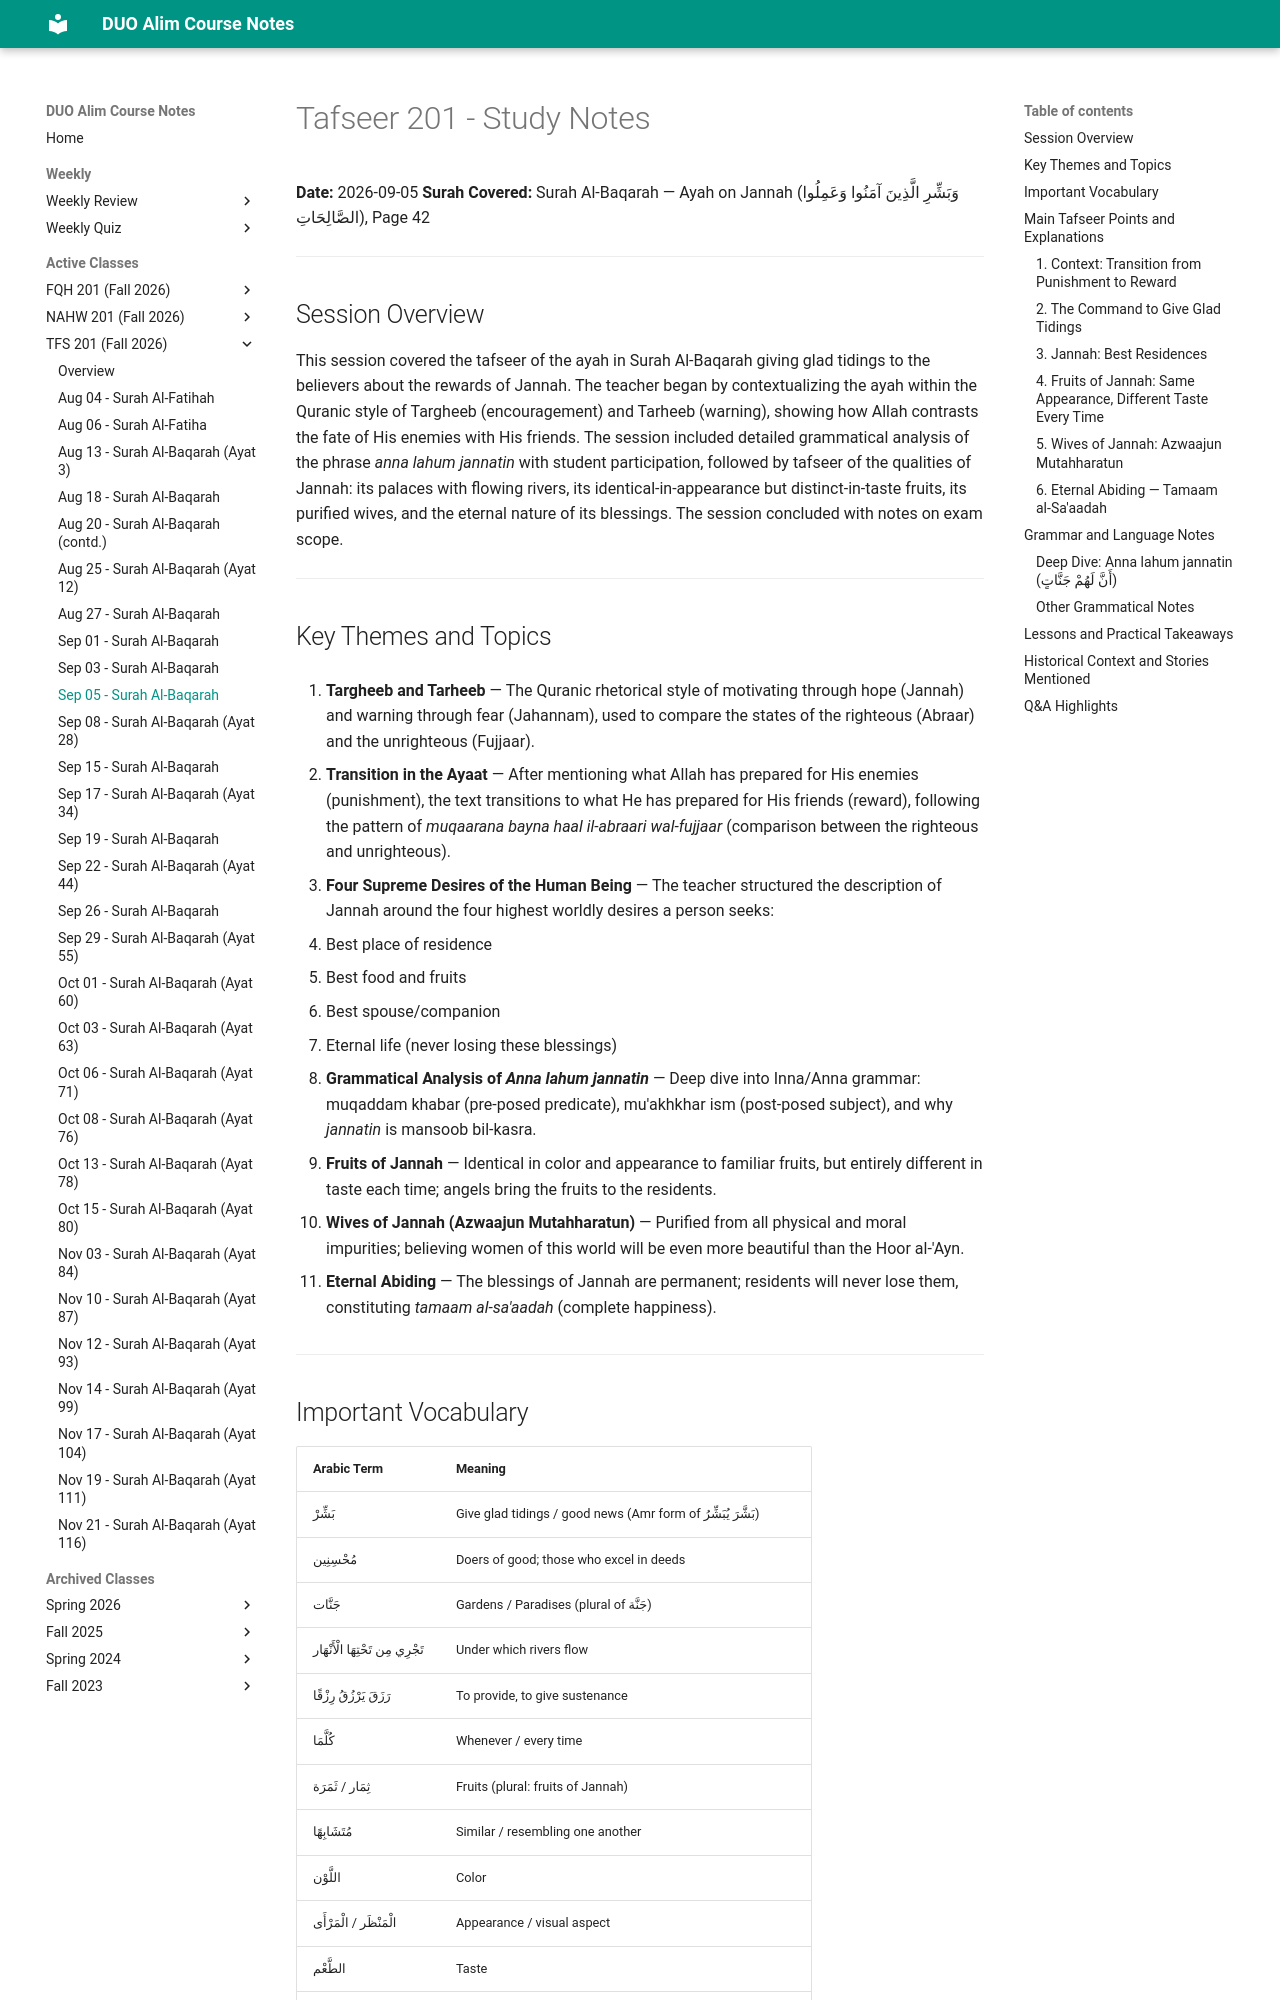

repository: MuhammedHMahmood/duo-alim-course-notes · page: tfs/201/2026-09-05/index.html · generator: mkdocs

# Tafseer 201 - Study Notes
**Date:** 2026-09-05
**Surah Covered:** Surah Al-Baqarah — Ayah on Jannah (وَبَشِّرِ الَّذِينَ آمَنُوا وَعَمِلُوا الصَّالِحَاتِ), Page 42

---

## Session Overview

This session covered the tafseer of the ayah in Surah Al-Baqarah giving glad tidings to the believers about the rewards of Jannah. The teacher began by contextualizing the ayah within the Quranic style of Targheeb (encouragement) and Tarheeb (warning), showing how Allah contrasts the fate of His enemies with His friends. The session included detailed grammatical analysis of the phrase *anna lahum jannatin* with student participation, followed by tafseer of the qualities of Jannah: its palaces with flowing rivers, its identical-in-appearance but distinct-in-taste fruits, its purified wives, and the eternal nature of its blessings. The session concluded with notes on exam scope.

---

## Key Themes and Topics

1. **Targheeb and Tarheeb** — The Quranic rhetorical style of motivating through hope (Jannah) and warning through fear (Jahannam), used to compare the states of the righteous (Abraar) and the unrighteous (Fujjaar).

2. **Transition in the Ayaat** — After mentioning what Allah has prepared for His enemies (punishment), the text transitions to what He has prepared for His friends (reward), following the pattern of *muqaarana bayna haal il-abraari wal-fujjaar* (comparison between the righteous and unrighteous).

3. **Four Supreme Desires of the Human Being** — The teacher structured the description of Jannah around the four highest worldly desires a person seeks:
   - Best place of residence
   - Best food and fruits
   - Best spouse/companion
   - Eternal life (never losing these blessings)

4. **Grammatical Analysis of *Anna lahum jannatin*** — Deep dive into Inna/Anna grammar: muqaddam khabar (pre-posed predicate), mu'akhkhar ism (post-posed subject), and why *jannatin* is mansoob bil-kasra.

5. **Fruits of Jannah** — Identical in color and appearance to familiar fruits, but entirely different in taste each time; angels bring the fruits to the residents.

6. **Wives of Jannah (Azwaajun Mutahharatun)** — Purified from all physical and moral impurities; believing women of this world will be even more beautiful than the Hoor al-'Ayn.

7. **Eternal Abiding** — The blessings of Jannah are permanent; residents will never lose them, constituting *tamaam al-sa'aadah* (complete happiness).

---
